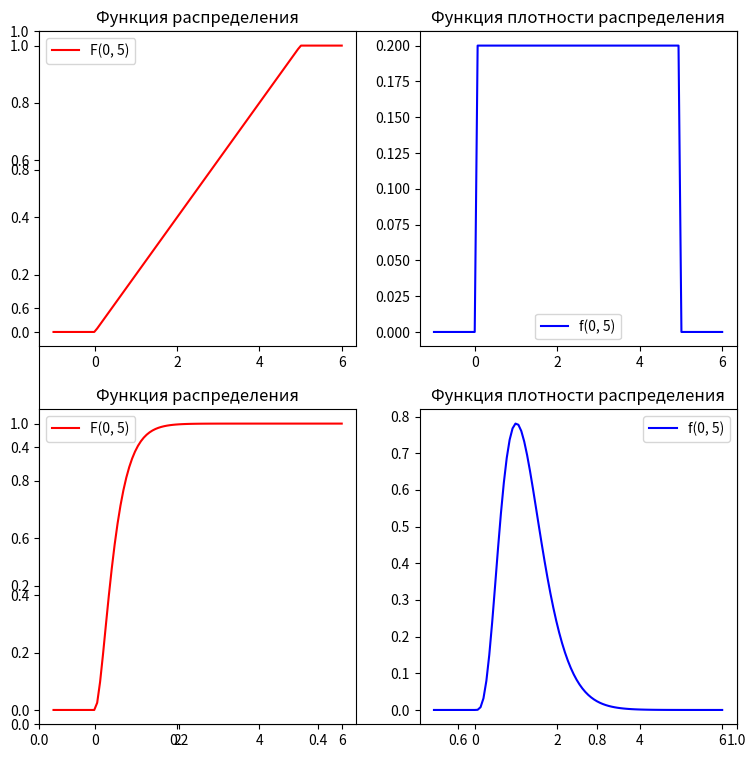

Reproduce this figure in Python.
import matplotlib.pyplot as plt
from scipy.stats import uniform, norm, erlang
import numpy as np
import math

def erlang_cdf(k, l, x):
    if x < 0:
        return 0
    return 1 - (1 + l * x) * np.exp( - l * x);

def erlang_pdf(k, l , x):
    if x < 0: 
        return 0
    return pow(l, k+1) * pow(x,k) *np.exp(- l * x) / math.factorial(k);


def main():
    a = 0
    b = 5
    x = np.linspace(a-1, b+1, 100)
    dist = uniform(loc=a, scale=abs(a - b))
    figure, ax = plt.subplots(figsize=(9, 9))
    plt.subplot(221)
    plt.title("Функция распределения")
    plt.plot(x, dist.cdf(x), color='r', label=r'F({0}, {1})'.format(a, b))
    plt.legend()

    plt.subplot(222)
    plt.title("Функция плотности распределения")
    plt.plot(x, dist.pdf(x), color='b', label=r'f({0}, {1})'.format(a, b))
    plt.legend()

    dist = erlang(a=2)
    plt.subplot(223)
    plt.title('Функция распределения')
    cdf = [erlang_cdf(4, 4, i) for i in x]
    plt.plot(x, cdf, color='r', label=r'F({0}, {1})'.format(a, b))
    plt.legend()

    plt.subplot(224)
    plt.title('Функция плотности распределения')
    pdf = [erlang_pdf(4, 4,i) for i in x]
    plt.plot(x, pdf , color='b', label=r'f({0}, {1})'.format(a, b))
    plt.legend()
    
    plt.show()

if __name__ == '__main__':
    main()